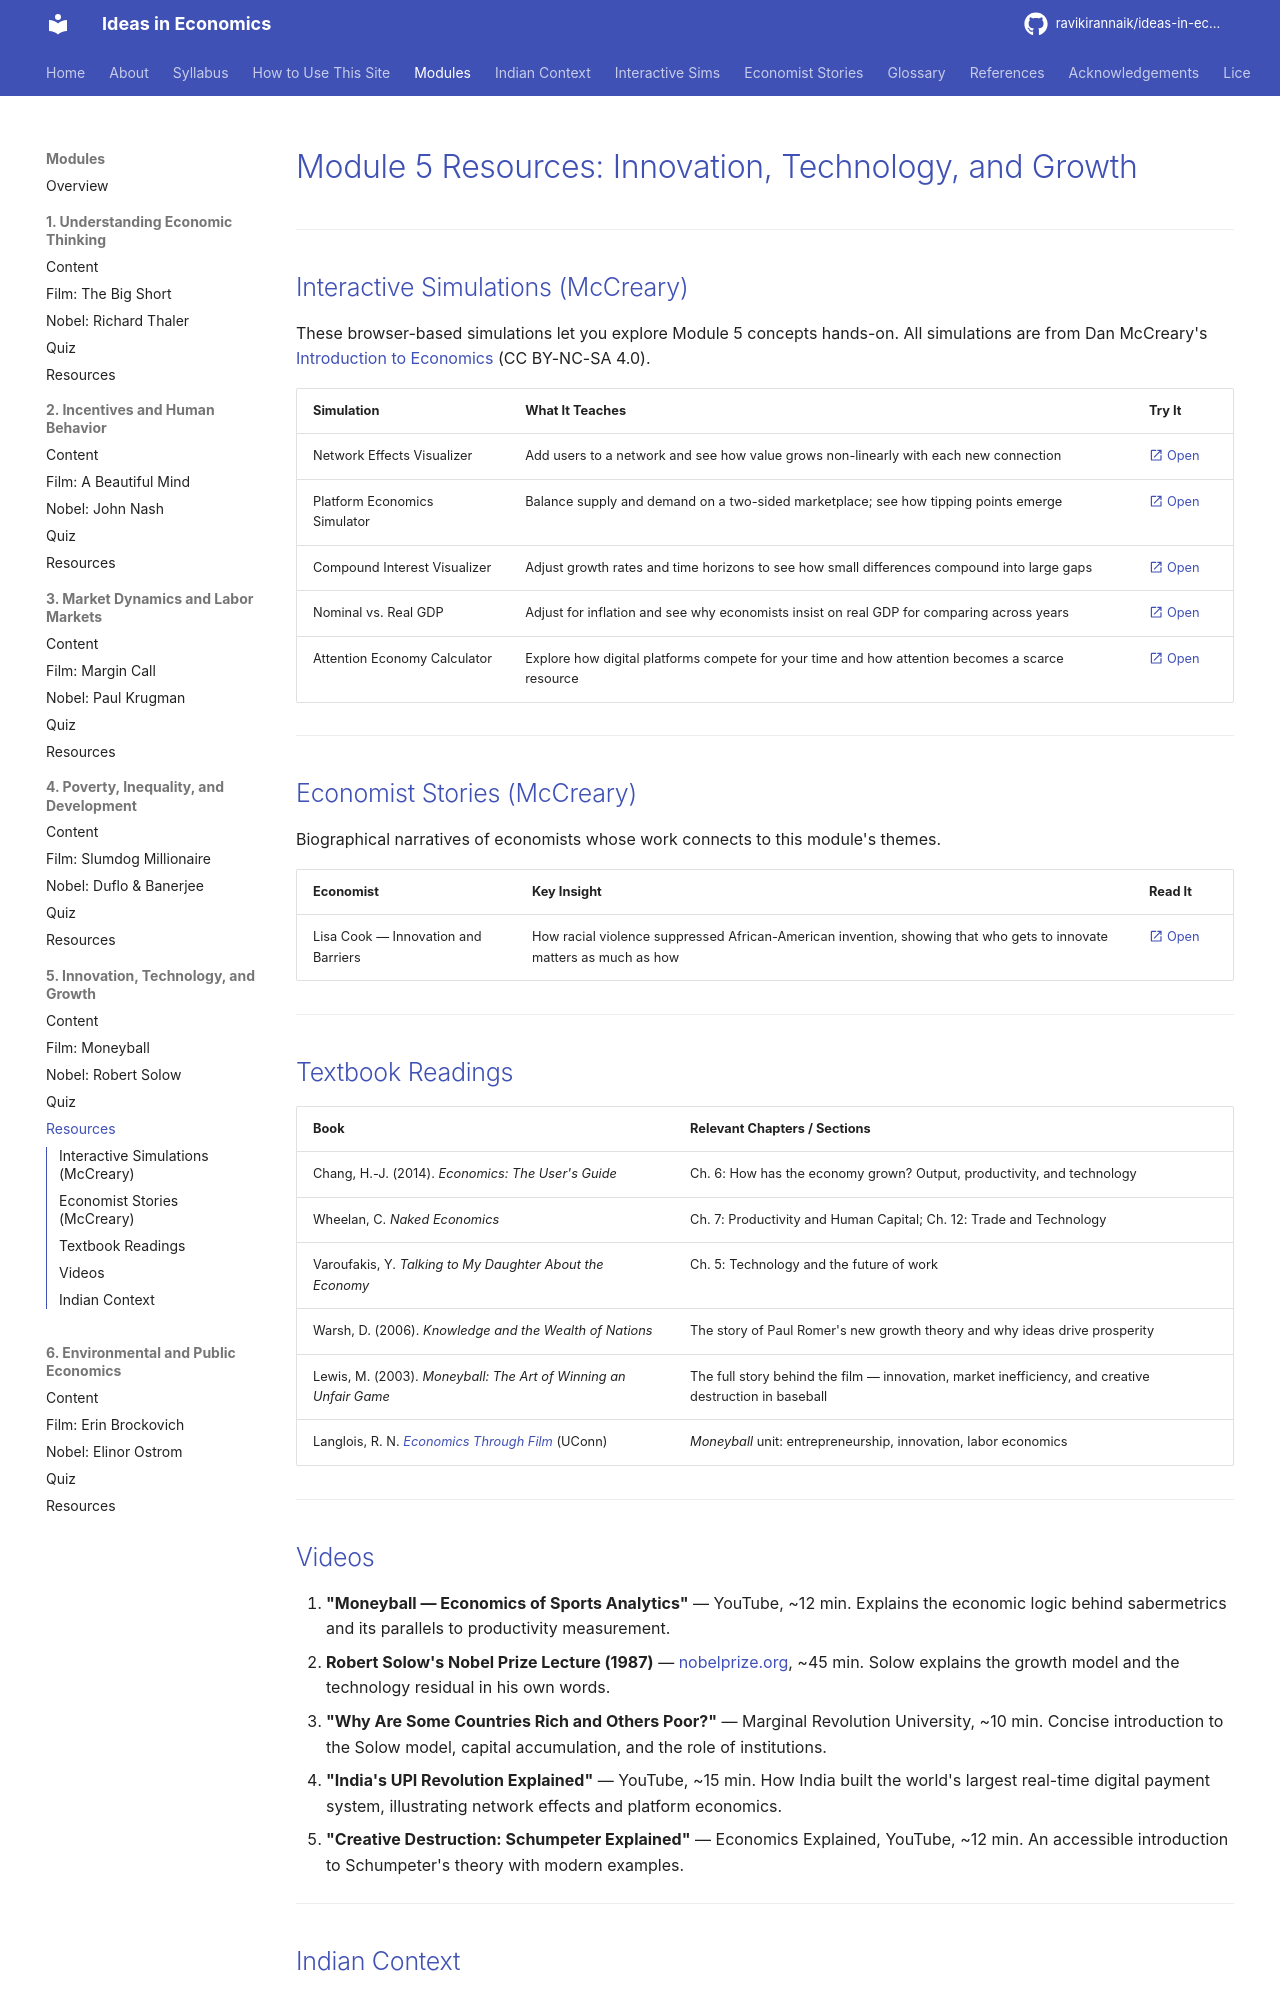

repository: ravikirannaik/ideas-in-economics · page: modules/05-innovation-growth/resources/index.html · generator: mkdocs

---
title: "Module 5 Resources"
---

# Module 5 Resources: Innovation, Technology, and Growth

---

## Interactive Simulations (McCreary)

These browser-based simulations let you explore Module 5 concepts hands-on. All simulations are from Dan McCreary's [Introduction to Economics](https://dmccreary.github.io/economics-course/) (CC BY-NC-SA 4.0).

| Simulation | What It Teaches | Try It |
|---|---|---|
| Network Effects Visualizer | Add users to a network and see how value grows non-linearly with each new connection | [:material-open-in-new: Open](https://dmccreary.github.io/economics-course/sims/network-effects/) |
| Platform Economics Simulator | Balance supply and demand on a two-sided marketplace; see how tipping points emerge | [:material-open-in-new: Open](https://dmccreary.github.io/economics-course/sims/platform-economics/) |
| Compound Interest Visualizer | Adjust growth rates and time horizons to see how small differences compound into large gaps | [:material-open-in-new: Open](https://dmccreary.github.io/economics-course/sims/compound-interest/) |
| Nominal vs. Real GDP | Adjust for inflation and see why economists insist on real GDP for comparing across years | [:material-open-in-new: Open](https://dmccreary.github.io/economics-course/sims/nominal-vs-real-gdp/) |
| Attention Economy Calculator | Explore how digital platforms compete for your time and how attention becomes a scarce resource | [:material-open-in-new: Open](https://dmccreary.github.io/economics-course/sims/attention-economy/) |

---

## Economist Stories (McCreary)

Biographical narratives of economists whose work connects to this module's themes.

| Economist | Key Insight | Read It |
|---|---|---|
| Lisa Cook — Innovation and Barriers | How racial violence suppressed African-American invention, showing that who gets to innovate matters as much as how | [:material-open-in-new: Open](https://dmccreary.github.io/economics-course/stories/lisa-cook/) |

---

## Textbook Readings

| Book | Relevant Chapters / Sections |
|---|---|
| Chang, H.-J. (2014). *Economics: The User's Guide* | Ch. 6: How has the economy grown? Output, productivity, and technology |
| Wheelan, C. *Naked Economics* | Ch. 7: Productivity and Human Capital; Ch. 12: Trade and Technology |
| Varoufakis, Y. *Talking to My Daughter About the Economy* | Ch. 5: Technology and the future of work |
| Warsh, D. (2006). *Knowledge and the Wealth of Nations* | The story of Paul Romer's new growth theory and why ideas drive prosperity |
| Lewis, M. (2003). *Moneyball: The Art of Winning an Unfair Game* | The full story behind the film — innovation, market inefficiency, and creative destruction in baseball |
| Langlois, R. N. [*Economics Through Film*](https://richard-langlois.uconn.edu/home/teaching/econ-1495-economics-through-film/) (UConn) | *Moneyball* unit: entrepreneurship, innovation, labor economics |

---
